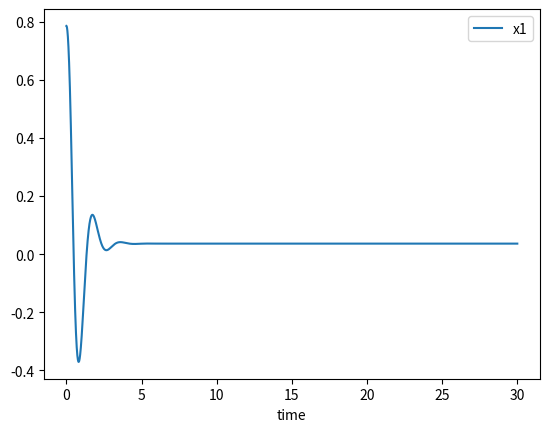

Here is the Python script that generated this plot:
#Pendulum simple code no-lineal x'=f(x,u=0)
import numpy as np
import pandas as pd
import matplotlib.pyplot as plt

#Parameters
PI = 3.1416
Tao = 0.001
g = 9.8

x = np.array([[PI/4,0]]).T

t0 = np.array([ [0] ])
out = np.concatenate((t0, x.T), axis=1)

A = np.array([[0, 1], [-g, 0]])
B = np.array([[0, 1]]).T
z = x.copy() #States from sensors
H = np.array([[1, 0], [0,1]]) # Vector space from sensors

Q = np.array([[1.0, 0], [0,1.0]]) # Covariance from model noise
R = np.array([[1.0, 0], [0,1.0]]) # Covariance from sensor input


P = np.array([[0, 0], [0,0]])

for i in np.arange(Tao,30,Tao):
    u = 0
    x = x + Tao*(A@x + B*u + P@H.T@np.linalg.inv(R)@(z-H@x))
    P = P + Tao*(A@P + P@A.T + Q - P@H.T@np.linalg.inv(R)@H@P)

    t0 = np.array([ [i] ])
    out_dummy = np.concatenate((t0, x.T), axis=1)
    out = np.concatenate((out, out_dummy), axis=0)

df = pd.DataFrame(out, columns=["time", "x1", "x2"])

df.plot(x="time", y=["x1"])

plt.show()